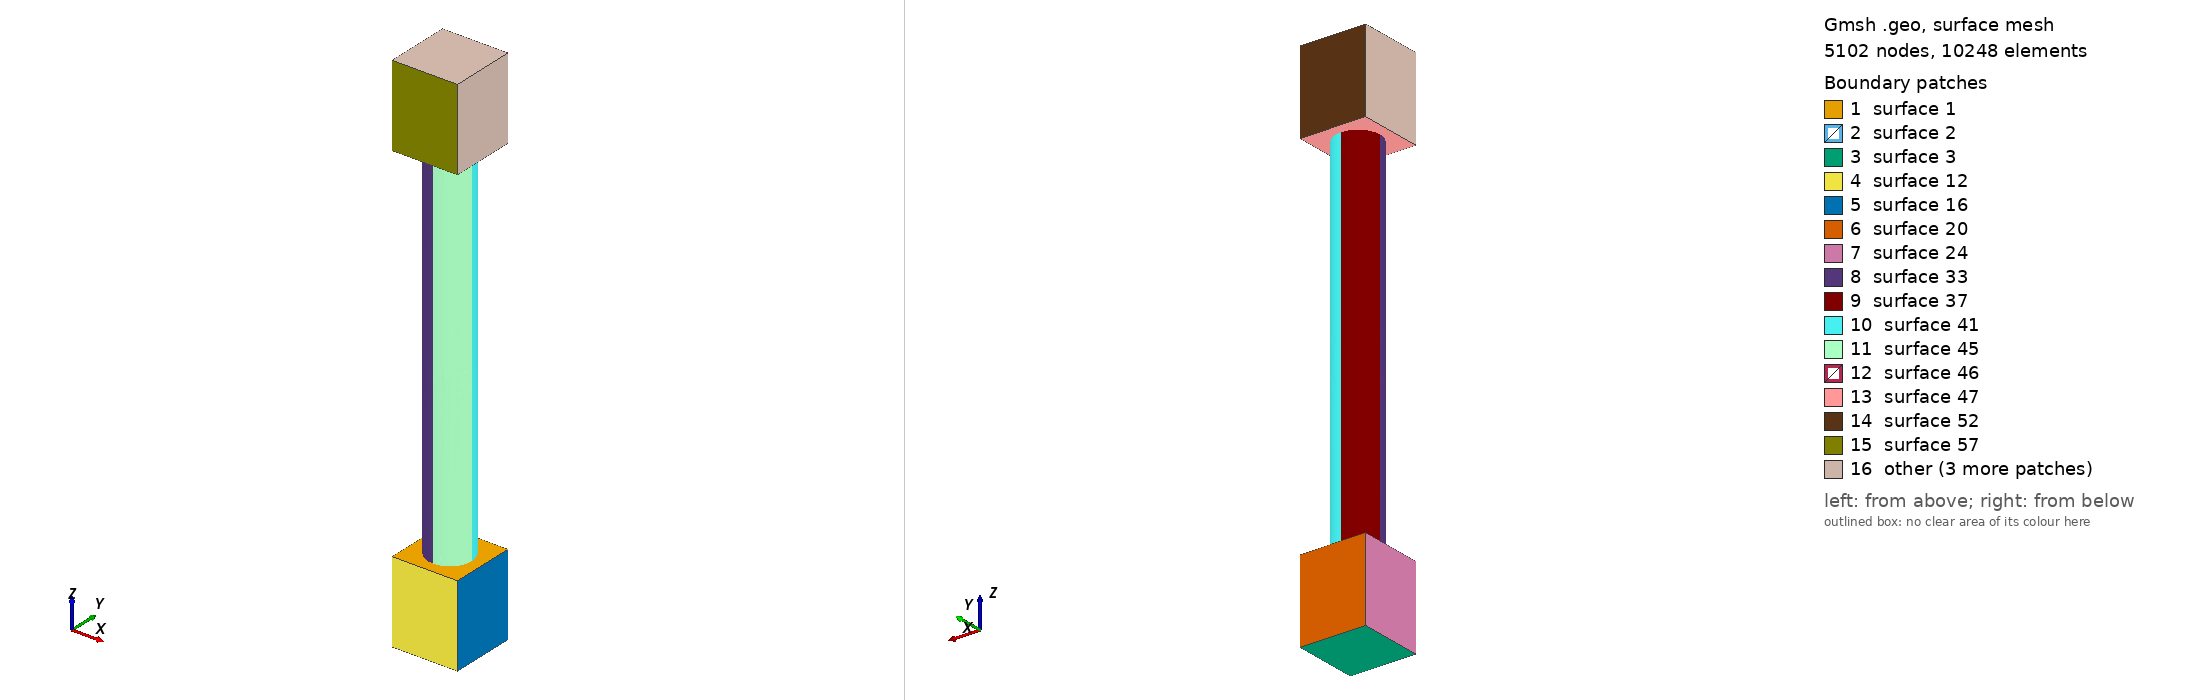

Gmsh geometry script, surface-meshed: 5102 nodes, 10248 surface elements. Boundary patches (legend numbers): 1 surface 1, 2 surface 2, 3 surface 3, 4 surface 12, 5 surface 16, 6 surface 20, 7 surface 24, 8 surface 33, 9 surface 37, 10 surface 41, 11 surface 45, 12 surface 46, 13 surface 47, 14 surface 52, 15 surface 57, 16 other. Left view from above one corner, right view from below the opposite corner. The script declares no physical surfaces, so the legend lists its geometric surfaces. The drawing asked Gmsh for element sizes between 1% and 20% of the model's largest extent; the script's own settings can give other sizes.

=== onepore.geo (drawn) ===
/*********************************************************************
  Single nanopore.
 *********************************************************************/

RevL = 16e-9 ;
radius = 5.4e-9 ;
RevH = 20e-9;
length = 90e-9;


lc = 1.00e-9 ;
lc2 = 2.0e-9;

Point(1) = { 0,0,0,lc};
Point(2) = { RevL,0,0,lc};
Point(3) = { RevL,RevL,0,lc};
Point(4) = { 0,RevL,0,lc};

Line(1) = {1,2};
Line(2) = {2,3};
Line(3) = {3,4};
Line(4) = {4,1};


Point(5) = { RevL/2,RevL/2,0, 3e-9};
Point(6) = { RevL/2,RevL/2 - radius,0,lc2};
Point(7) = { RevL/2 - radius, RevL/2,0,lc2};
Point(8) = { RevL/2 , RevL/2 + radius ,0,lc2};
Point(9) = { RevL/2 + radius, RevL/2,0,lc2};




Circle(5) = {6,5,7};
Circle(6) = {7,5,8};
Circle(7) = {8,5,9};
Circle(8) = {9,5,6};

Line Loop(2) = { 5,6,7,8};
Line Loop(1) = { 1,2,3,4};
Plane Surface(1) = {1,2};



Plane Surface(2) = {2};
out1[]=Extrude{0,0,-RevH}{Line{1,2,3,4};};
Line Loop(3) = { 9,13,17,21};
Plane Surface(3) = {3};
Surface Loop(1) = {1,2,3,12,20,16,24};
Volume(1) = {1};

out1[]=Extrude{0,0,length}{Surface{2};};
NewSurf1[]=Translate{0,0,length}{ Duplicata{Surface{1};}};
NewSurf2[]=Translate{0,0,length+RevH}{ Duplicata{Surface{20,12,24,16};}};
NewSurf3[]=Translate{0,0,length+2*RevH}{ Duplicata{Surface{3};}};
Surface Loop(10) = {47,46,69,67,62,52,57};
Volume(10) = {10};


//No mesh refinement yet, need to do mesh refinement 

// Define Fields.... ?


// do mesh refinement at the adjuctions of nanopore and reservoir
/*
Field[1] = Attractor;
Field[1].EdgesList = {5,6,7,8,26,27,28,29};

Field[2] = Threshold;
Field[2].IField = 1;
Field[2].LcMax = lc;
Field[2].LcMin = lc2;
Field[2].DistMax = 2e-9;
Field[2].DistMin = 1e-9;
*/

Field[1] = Attractor;
Field[1].EdgesList = {5,6,7,8,26,27,28,29,31,32,36,40};
//Field[1].EdgesList = {31,32,36,40};
Field[2] = Threshold;
Field[2].IField = 1;
Field[2].LcMax = lc2;
Field[2].LcMin = lc2/5;
Field[2].DistMax = 3e-9;
Field[2].DistMin = 2e-9;


/*Field[1] = Cylinder;
Field[1].Radius =2e-9;
Field[1].VIn = lc2/;
Field[1].VOut = lc/5;
Field[1].ZAxis = 1;
Field[1].XCenter = RevL/2 ;
Field[1].YCenter = RevL/2 ;
Field[1].ZCenter = length/2 ;
*/
// Now need to refine the mesh and the bottom resevoir boundary since
// we need to calculate the flux here
// Use a Box field for this refinement ?

Field[4] = Box;
Field[4].VIn = lc/2;
Field[4].VOut = lc;
Field[4].XMin = -1e-9;
Field[4].XMax = RevL + 1e-9;
Field[4].YMin = -1e-9;
Field[4].YMax = RevL + 1e-9;
Field[4].ZMax = -RevH + 2e-9;
Field[4].ZMin = -RevH - 1e-9;

Field[5] = Box;
Field[5].VIn = lc/3;
Field[5].VOut = lc;
Field[5].XMin = -1e-9;
Field[5].XMax = RevL + 1e-9;
Field[5].YMin = -1e-9;
Field[5].YMax = RevL + 1e-9;
Field[5].ZMax = RevH + length + 1e-9;
Field[5].ZMin = RevH + length - 2e-9;

Field[6] = Min;
Field[6].FieldsList = {2,4,5};
Background Field = 6;






//Compound Surface(5) = {1,2};
//out[]=Extrude{0,0,length}{Surface{2};};
//out1[]=Extrude{0,0,-RevH}{Surface{1};};
//+
